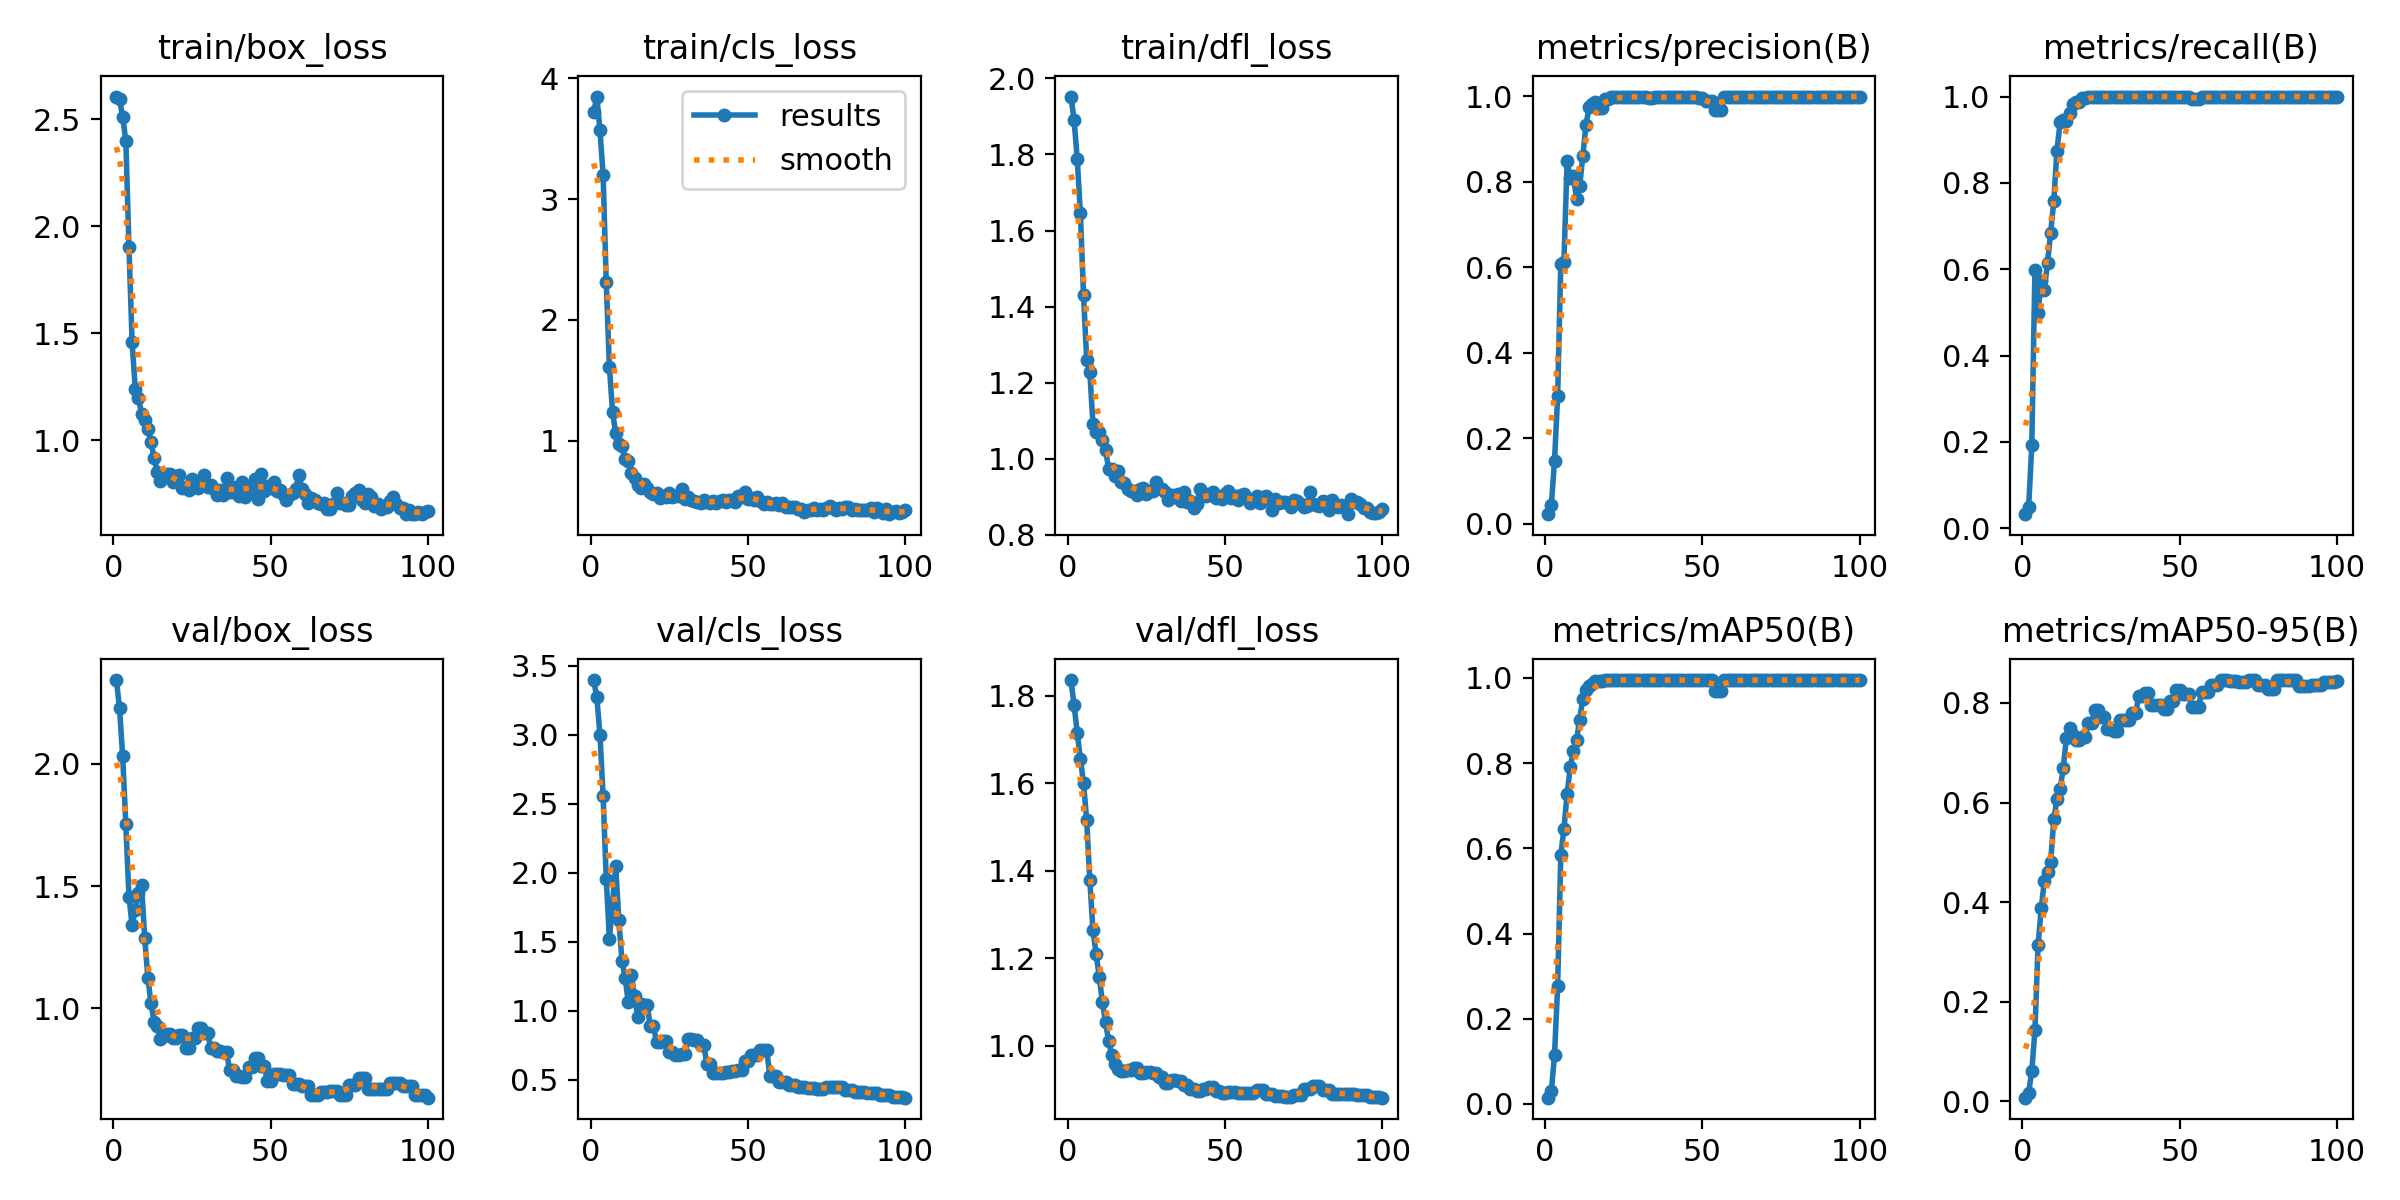

Values plotted in this chart, from the file beside it:
epoch, train/box_loss, train/cls_loss, train/dfl_loss, metrics/precision(B), metrics/recall(B), metrics/mAP50(B), metrics/mAP50-95(B), val/box_loss, val/cls_loss, val/dfl_loss, lr/pg0, lr/pg1, lr/pg2
1, 2.605, 3.718, 1.952, 0.02222, 0.03261, 0.01464, 0.0069, 2.342, 3.397, 1.836, 0, 0, 0
2, 2.593, 3.85, 1.891, 0.04412, 0.04891, 0.03026, 0.01683, 2.226, 3.273, 1.779, 1.6505e-05, 1.6505e-05, 1.6505e-05
3, 2.509, 3.571, 1.789, 0.1466, 0.1919, 0.1139, 0.06031, 2.03, 3.001, 1.716, 3.268e-05, 3.268e-05, 3.268e-05
4, 2.399, 3.203, 1.646, 0.2978, 0.5976, 0.2762, 0.1419, 1.752, 2.558, 1.656, 4.8525e-05, 4.8525e-05, 4.8525e-05
5, 1.901, 2.311, 1.431, 0.6077, 0.4995, 0.5836, 0.3131, 1.457, 1.958, 1.601, 6.4039e-05, 6.4039e-05, 6.4039e-05
6, 1.457, 1.614, 1.261, 0.6131, 0.5718, 0.6457, 0.3872, 1.34, 1.52, 1.516, 7.9224e-05, 7.9224e-05, 7.9224e-05
7, 1.239, 1.24, 1.228, 0.8475, 0.5516, 0.7282, 0.4432, 1.401, 1.783, 1.379, 9.4079e-05, 9.4079e-05, 9.4079e-05
8, 1.197, 1.06, 1.092, 0.8085, 0.615, 0.79, 0.4602, 1.472, 2.049, 1.264, 0.0001086, 0.0001086, 0.0001086
9, 1.124, 0.9718, 1.071, 0.8127, 0.6848, 0.8285, 0.4808, 1.503, 1.655, 1.21, 0.0001228, 0.0001228, 0.0001228
10, 1.097, 0.9531, 1.07, 0.7603, 0.7577, 0.8538, 0.5662, 1.29, 1.363, 1.158, 0.0001367, 0.0001367, 0.0001367
11, 1.054, 0.8487, 1.049, 0.789, 0.875, 0.9023, 0.6073, 1.126, 1.241, 1.099, 0.0001502, 0.0001502, 0.0001502
12, 0.9908, 0.8285, 1.022, 0.8605, 0.9401, 0.9511, 0.6269, 1.021, 1.061, 1.054, 0.0001634, 0.0001634, 0.0001634
13, 0.918, 0.7311, 0.9732, 0.9331, 0.9456, 0.9719, 0.6691, 0.9451, 1.261, 1.01, 0.0001763, 0.0001763, 0.0001763
14, 0.8514, 0.6888, 0.974, 0.9739, 0.9437, 0.9809, 0.73, 0.9268, 1.106, 0.9785, 0.0001888, 0.0001888, 0.0001888
15, 0.8107, 0.6335, 0.9539, 0.9813, 0.962, 0.986, 0.749, 0.8753, 0.9523, 0.9578, 0.000201, 0.000201, 0.000201
16, 0.8391, 0.6093, 0.9674, 0.9869, 0.9837, 0.992, 0.7354, 0.8887, 1.046, 0.9467, 0.0002129, 0.0002129, 0.0002129
17, 0.8419, 0.6396, 0.9392, 0.9736, 0.9883, 0.9939, 0.7262, 0.8976, 1.043, 0.942, 0.0002245, 0.0002245, 0.0002245
18, 0.8442, 0.6082, 0.9355, 0.9736, 0.9883, 0.9939, 0.7262, 0.8976, 1.043, 0.942, 0.0002357, 0.0002357, 0.0002357
19, 0.8068, 0.5752, 0.9205, 0.9936, 0.9959, 0.9949, 0.7325, 0.8782, 0.8891, 0.9438, 0.0002466, 0.0002466, 0.0002466
20, 0.8157, 0.5559, 0.9159, 0.9936, 0.9959, 0.9949, 0.7325, 0.8782, 0.8891, 0.9438, 0.0002571, 0.0002571, 0.0002571
21, 0.8394, 0.5639, 0.9165, 0.9976, 1, 0.995, 0.7596, 0.8912, 0.7719, 0.9482, 0.0002674, 0.0002674, 0.0002674
22, 0.7786, 0.5294, 0.9056, 0.9976, 1, 0.995, 0.7596, 0.8912, 0.7719, 0.9482, 0.0002773, 0.0002773, 0.0002773
23, 0.7809, 0.546, 0.9204, 0.9983, 1, 0.995, 0.7861, 0.8401, 0.7778, 0.9374, 0.0002869, 0.0002869, 0.0002869
24, 0.7675, 0.5377, 0.9242, 0.9983, 1, 0.995, 0.7861, 0.8401, 0.7778, 0.9374, 0.0002961, 0.0002961, 0.0002961
25, 0.8167, 0.5639, 0.9087, 0.9975, 1, 0.995, 0.7716, 0.88, 0.7011, 0.9398, 0.000305, 0.000305, 0.000305
26, 0.782, 0.5334, 0.9158, 0.9975, 1, 0.995, 0.7716, 0.88, 0.7011, 0.9398, 0.0003136, 0.0003136, 0.0003136
27, 0.7744, 0.5438, 0.9151, 0.9989, 1, 0.995, 0.7472, 0.92, 0.6813, 0.9375, 0.0003219, 0.0003219, 0.0003219
28, 0.805, 0.541, 0.9385, 0.9989, 1, 0.995, 0.7472, 0.92, 0.6813, 0.9375, 0.0003298, 0.0003298, 0.0003298
29, 0.8369, 0.5971, 0.9246, 0.9991, 1, 0.995, 0.7433, 0.8996, 0.6896, 0.9292, 0.0003374, 0.0003374, 0.0003374
30, 0.7796, 0.5162, 0.9199, 0.9991, 1, 0.995, 0.7433, 0.8996, 0.6896, 0.9292, 0.0003446, 0.0003446, 0.0003446
31, 0.7899, 0.5378, 0.9137, 0.9991, 1, 0.995, 0.7648, 0.8382, 0.7982, 0.9157, 0.0003516, 0.0003516, 0.0003516
32, 0.7721, 0.5119, 0.8913, 0.9991, 1, 0.995, 0.7648, 0.8382, 0.7982, 0.9157, 0.0003582, 0.0003582, 0.0003582
33, 0.7456, 0.4991, 0.9043, 0.9961, 1, 0.995, 0.7651, 0.8282, 0.7867, 0.9217, 0.0003644, 0.0003644, 0.0003644
34, 0.7691, 0.4958, 0.8992, 0.9961, 1, 0.995, 0.7651, 0.8282, 0.7867, 0.9217, 0.0003704, 0.0003704, 0.0003704
35, 0.743, 0.4832, 0.9071, 0.9988, 1, 0.995, 0.7796, 0.8223, 0.7515, 0.9195, 0.000376, 0.000376, 0.000376
36, 0.8239, 0.5074, 0.8892, 0.9988, 1, 0.995, 0.7796, 0.8223, 0.7515, 0.9195, 0.0003813, 0.0003813, 0.0003813
37, 0.7569, 0.4917, 0.9135, 0.9977, 1, 0.995, 0.8136, 0.7485, 0.612, 0.9097, 0.0003862, 0.0003862, 0.0003862
38, 0.7599, 0.4826, 0.8866, 0.9977, 1, 0.995, 0.8136, 0.7485, 0.612, 0.9097, 0.0003909, 0.0003909, 0.0003909
39, 0.7827, 0.4976, 0.8881, 0.9978, 1, 0.995, 0.8207, 0.7229, 0.5518, 0.9004, 0.0003951, 0.0003951, 0.0003951
40, 0.7416, 0.4831, 0.8698, 0.9978, 1, 0.995, 0.8207, 0.7229, 0.5518, 0.9004, 0.0003991, 0.0003991, 0.0003991
41, 0.806, 0.5046, 0.8811, 0.9983, 1, 0.995, 0.7967, 0.7215, 0.5455, 0.8956, 0.0004028, 0.0004028, 0.0004028
42, 0.7362, 0.5084, 0.9197, 0.9983, 1, 0.995, 0.7967, 0.7215, 0.5455, 0.8956, 0.000406, 0.000406, 0.000406
43, 0.7683, 0.4899, 0.91, 0.9989, 1, 0.995, 0.7949, 0.7623, 0.5542, 0.9006, 0.000409, 0.000409, 0.000409
44, 0.7873, 0.512, 0.9025, 0.9989, 1, 0.995, 0.7949, 0.7623, 0.5542, 0.9006, 0.0004117, 0.0004117, 0.0004117
45, 0.8188, 0.5077, 0.9064, 0.9994, 1, 0.995, 0.7878, 0.7969, 0.5615, 0.9045, 0.000414, 0.000414, 0.000414
46, 0.7243, 0.4911, 0.9127, 0.9994, 1, 0.995, 0.7878, 0.7969, 0.5615, 0.9045, 0.000416, 0.000416, 0.000416
47, 0.8421, 0.5446, 0.8966, 0.9991, 0.9996, 0.995, 0.8042, 0.7635, 0.5733, 0.8955, 0.0004176, 0.0004176, 0.0004176
48, 0.7647, 0.5354, 0.9009, 0.9991, 0.9996, 0.995, 0.8042, 0.7635, 0.5733, 0.8955, 0.0004189, 0.0004189, 0.0004189
49, 0.7879, 0.5795, 0.8953, 0.9955, 1, 0.995, 0.8269, 0.7043, 0.6349, 0.8928, 0.0004199, 0.0004199, 0.0004199
50, 0.7744, 0.5151, 0.9073, 0.9955, 1, 0.995, 0.8269, 0.7043, 0.6349, 0.8928, 0.0004206, 0.0004206, 0.0004206
51, 0.8049, 0.526, 0.9149, 0.9899, 1, 0.995, 0.818, 0.731, 0.6814, 0.8941, 0.0004209, 0.0004209, 0.0004209
52, 0.7622, 0.5138, 0.8977, 0.9899, 1, 0.995, 0.818, 0.731, 0.6814, 0.8941, 0.0004209, 0.0004209, 0.0004209
53, 0.7687, 0.5363, 0.9021, 0.9899, 1, 0.995, 0.818, 0.731, 0.6814, 0.8941, 0.0004206, 0.0004206, 0.0004206
54, 0.7482, 0.4979, 0.8925, 0.969, 0.9946, 0.9683, 0.7917, 0.7264, 0.7184, 0.8927, 0.0004199, 0.0004199, 0.0004199
55, 0.7202, 0.4773, 0.9052, 0.969, 0.9946, 0.9683, 0.7917, 0.7264, 0.7184, 0.8927, 0.0004189, 0.0004189, 0.0004189
56, 0.7463, 0.4961, 0.9076, 0.969, 0.9946, 0.9683, 0.7917, 0.7264, 0.7184, 0.8927, 0.0004176, 0.0004176, 0.0004176
57, 0.7514, 0.4805, 0.8975, 0.998, 0.9982, 0.995, 0.8217, 0.692, 0.5274, 0.8919, 0.000416, 0.000416, 0.000416
58, 0.774, 0.4798, 0.883, 0.998, 0.9982, 0.995, 0.8217, 0.692, 0.5274, 0.8919, 0.000414, 0.000414, 0.000414
59, 0.8394, 0.4839, 0.8888, 0.998, 0.9982, 0.995, 0.8217, 0.692, 0.5274, 0.8919, 0.0004117, 0.0004117, 0.0004117
60, 0.7731, 0.4682, 0.9011, 0.9987, 1, 0.995, 0.8369, 0.6821, 0.4846, 0.8989, 0.000409, 0.000409, 0.000409
... 40 more rows
